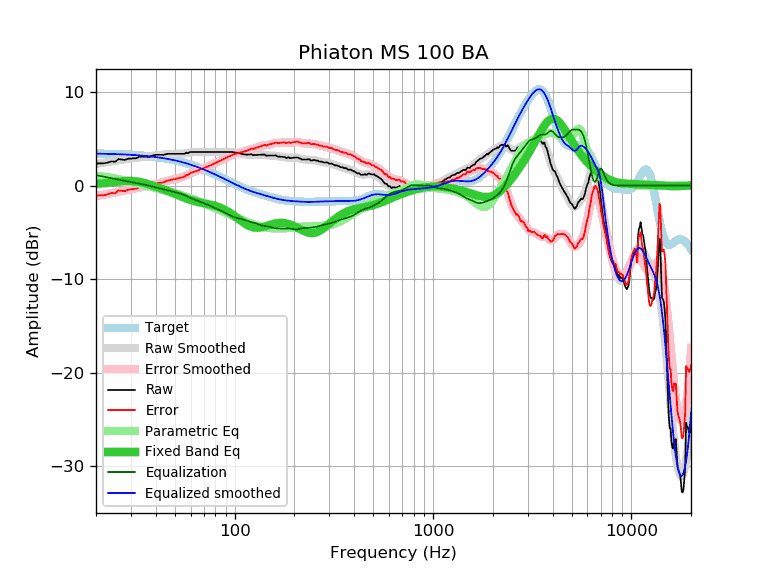

The table this chart was drawn from, first rows:
frequency, raw, error, smoothed, error_smoothed, equalization, parametric_eq, equalized_raw, equalized_smoothed, target
20, 2.37, -1.06, 2.31, -1.12, 1.12, 0.18, 3.48, 3.43, 3.43
21, 2.38, -1.04, 2.39, -1.03, 1.03, 0.22, 3.41, 3.42, 3.42
22, 2.39, -1.02, 2.46, -0.95, 0.95, 0.26, 3.34, 3.41, 3.41
23, 2.48, -0.92, 2.52, -0.87, 0.87, 0.30, 3.35, 3.40, 3.40
24, 2.59, -0.80, 2.59, -0.80, 0.80, 0.34, 3.39, 3.39, 3.39
25, 2.56, -0.81, 2.65, -0.72, 0.72, 0.39, 3.28, 3.37, 3.37
26, 2.85, -0.51, 2.71, -0.65, 0.65, 0.43, 3.50, 3.36, 3.36
27, 2.79, -0.56, 2.76, -0.58, 0.58, 0.46, 3.37, 3.35, 3.35
28, 2.75, -0.58, 2.81, -0.52, 0.52, 0.49, 3.27, 3.33, 3.33
29, 2.89, -0.43, 2.86, -0.45, 0.45, 0.50, 3.34, 3.31, 3.31
30, 2.89, -0.41, 2.90, -0.39, 0.39, 0.50, 3.28, 3.30, 3.30
31, 2.93, -0.35, 2.94, -0.33, 0.33, 0.49, 3.26, 3.28, 3.28
32, 2.93, -0.33, 2.98, -0.28, 0.28, 0.45, 3.21, 3.26, 3.26
33, 3.09, -0.15, 3.02, -0.22, 0.22, 0.41, 3.31, 3.24, 3.24
34, 3.09, -0.13, 3.05, -0.17, 0.17, 0.35, 3.25, 3.22, 3.22
35, 3.09, -0.10, 3.08, -0.11, 0.11, 0.29, 3.20, 3.19, 3.19
36, 3.09, -0.08, 3.12, -0.05, 0.05, 0.22, 3.14, 3.17, 3.17
37, 3.05, -0.09, 3.15, 0.01, -0.01, 0.14, 3.04, 3.14, 3.14
38, 3.19, 0.07, 3.18, 0.07, -0.07, 0.06, 3.12, 3.11, 3.11
39, 3.23, 0.14, 3.21, 0.13, -0.13, -0.02, 3.10, 3.09, 3.09
40, 3.30, 0.24, 3.24, 0.19, -0.19, -0.10, 3.11, 3.06, 3.06
41, 3.30, 0.27, 3.27, 0.25, -0.25, -0.18, 3.05, 3.03, 3.03
42, 3.30, 0.30, 3.30, 0.30, -0.30, -0.26, 3.00, 3.00, 3.00
43, 3.30, 0.34, 3.32, 0.36, -0.36, -0.34, 2.94, 2.96, 2.96
44, 3.28, 0.35, 3.34, 0.41, -0.41, -0.42, 2.87, 2.93, 2.93
45, 3.37, 0.48, 3.36, 0.47, -0.47, -0.50, 2.90, 2.89, 2.89
46, 3.40, 0.54, 3.37, 0.52, -0.52, -0.58, 2.88, 2.86, 2.86
47, 3.40, 0.58, 3.38, 0.56, -0.56, -0.66, 2.84, 2.82, 2.82
48, 3.40, 0.62, 3.39, 0.61, -0.61, -0.74, 2.79, 2.78, 2.78
49, 3.40, 0.66, 3.39, 0.65, -0.65, -0.81, 2.75, 2.74, 2.74
50, 3.40, 0.70, 3.40, 0.70, -0.70, -0.89, 2.70, 2.70, 2.70
51, 3.40, 0.74, 3.40, 0.74, -0.74, -0.97, 2.66, 2.66, 2.66
52, 3.40, 0.78, 3.40, 0.78, -0.78, -1.04, 2.62, 2.62, 2.62
53, 3.40, 0.83, 3.40, 0.83, -0.83, -1.11, 2.57, 2.57, 2.57
54, 3.40, 0.87, 3.41, 0.89, -0.89, -1.18, 2.51, 2.53, 2.53
55, 3.40, 0.92, 3.43, 0.95, -0.95, -1.25, 2.45, 2.48, 2.48
56, 3.40, 0.96, 3.45, 1.02, -1.02, -1.32, 2.38, 2.44, 2.44
57, 3.54, 1.15, 3.48, 1.09, -1.09, -1.38, 2.45, 2.39, 2.39
58, 3.46, 1.12, 3.51, 1.16, -1.16, -1.44, 2.29, 2.34, 2.34
59, 3.55, 1.26, 3.53, 1.24, -1.24, -1.49, 2.31, 2.29, 2.29
60, 3.60, 1.36, 3.56, 1.32, -1.32, -1.54, 2.28, 2.24, 2.24
61, 3.60, 1.41, 3.58, 1.39, -1.39, -1.59, 2.21, 2.19, 2.19
62, 3.60, 1.46, 3.59, 1.45, -1.45, -1.63, 2.15, 2.14, 2.14
63, 3.60, 1.51, 3.60, 1.51, -1.51, -1.67, 2.09, 2.09, 2.09
64, 3.60, 1.56, 3.61, 1.57, -1.57, -1.71, 2.03, 2.04, 2.04
65, 3.60, 1.61, 3.61, 1.62, -1.62, -1.74, 1.98, 1.99, 1.99
66, 3.60, 1.66, 3.60, 1.67, -1.67, -1.78, 1.93, 1.93, 1.93
67, 3.60, 1.72, 3.60, 1.72, -1.72, -1.80, 1.88, 1.88, 1.88
68, 3.60, 1.77, 3.60, 1.77, -1.77, -1.83, 1.83, 1.83, 1.83
69, 3.60, 1.82, 3.60, 1.82, -1.82, -1.86, 1.77, 1.78, 1.78
70, 3.60, 1.88, 3.60, 1.88, -1.88, -1.88, 1.72, 1.72, 1.72
71, 3.60, 1.93, 3.60, 1.93, -1.93, -1.91, 1.67, 1.67, 1.67
72, 3.60, 1.99, 3.60, 1.99, -1.99, -1.93, 1.61, 1.61, 1.61
73, 3.60, 2.04, 3.60, 2.04, -2.04, -1.96, 1.56, 1.56, 1.56
74, 3.60, 2.09, 3.60, 2.09, -2.09, -1.98, 1.50, 1.50, 1.50
75, 3.60, 2.15, 3.60, 2.15, -2.15, -2.01, 1.45, 1.45, 1.45
76, 3.60, 2.20, 3.60, 2.20, -2.20, -2.04, 1.40, 1.40, 1.40
77, 3.60, 2.26, 3.60, 2.26, -2.26, -2.07, 1.34, 1.34, 1.34
78, 3.60, 2.31, 3.60, 2.31, -2.31, -2.10, 1.29, 1.29, 1.29
79, 3.60, 2.37, 3.60, 2.37, -2.37, -2.13, 1.23, 1.23, 1.23
... 553 more rows
